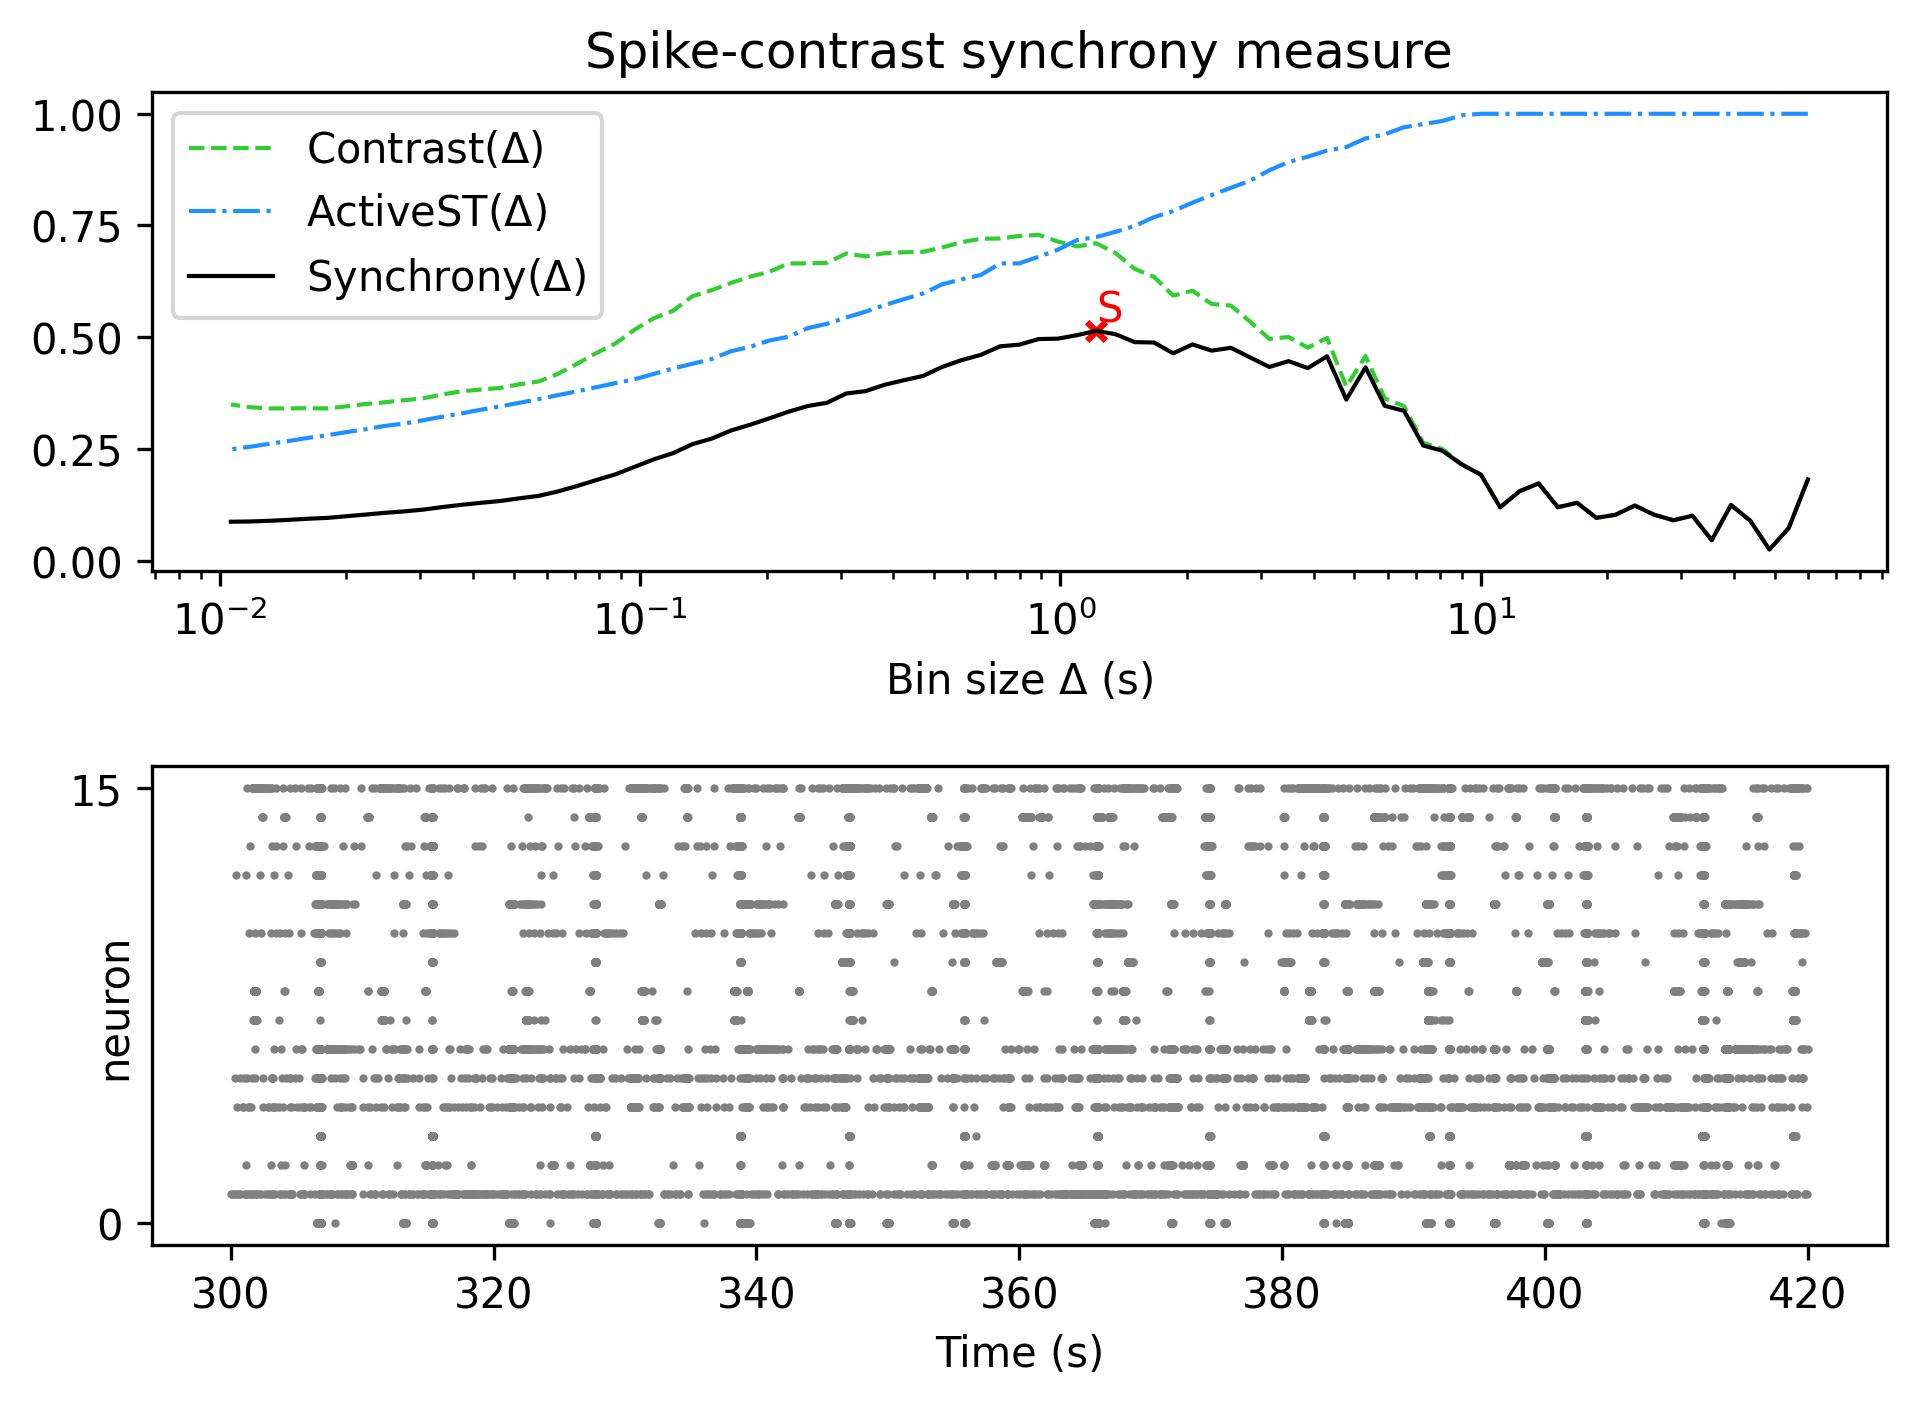

Data behind this chart, as committed beside it:
, Spike-contrast (60.0 s), Spike-contrast (54.0 s), Spike-contrast (48.6 s), Spike-contrast (43.74 s), Spike-contrast (39.366 s), Spike-contrast (35.429 s), Spike-contrast (31.886 s), Spike-contrast (28.698 s), Spike-contrast (25.828 s), Spike-contrast (23.245 s), Spike-contrast (20.921 s), Spike-contrast (18.829 s), Spike-contrast (16.946 s), Spike-contrast (15.251 s), Spike-contrast (13.726 s), Spike-contrast (12.353 s), Spike-contrast (11.118 s), Spike-contrast (10.006 s), Spike-contrast (9.006 s), Spike-contrast (8.105 s), Spike-contrast (7.295 s), Spike-contrast (6.565 s), Spike-contrast (5.909 s)
0, 0.1815, 0.07249, 0.02481, 0.08936, 0.1244, 0.04554, 0.1003, 0.09022, 0.1027, 0.1232, 0.1025, 0.09566, 0.1293, 0.1194, 0.1727, 0.155, 0.1192, 0.1922, 0.2151, 0.2457, 0.2575, 0.3352, 0.3463
